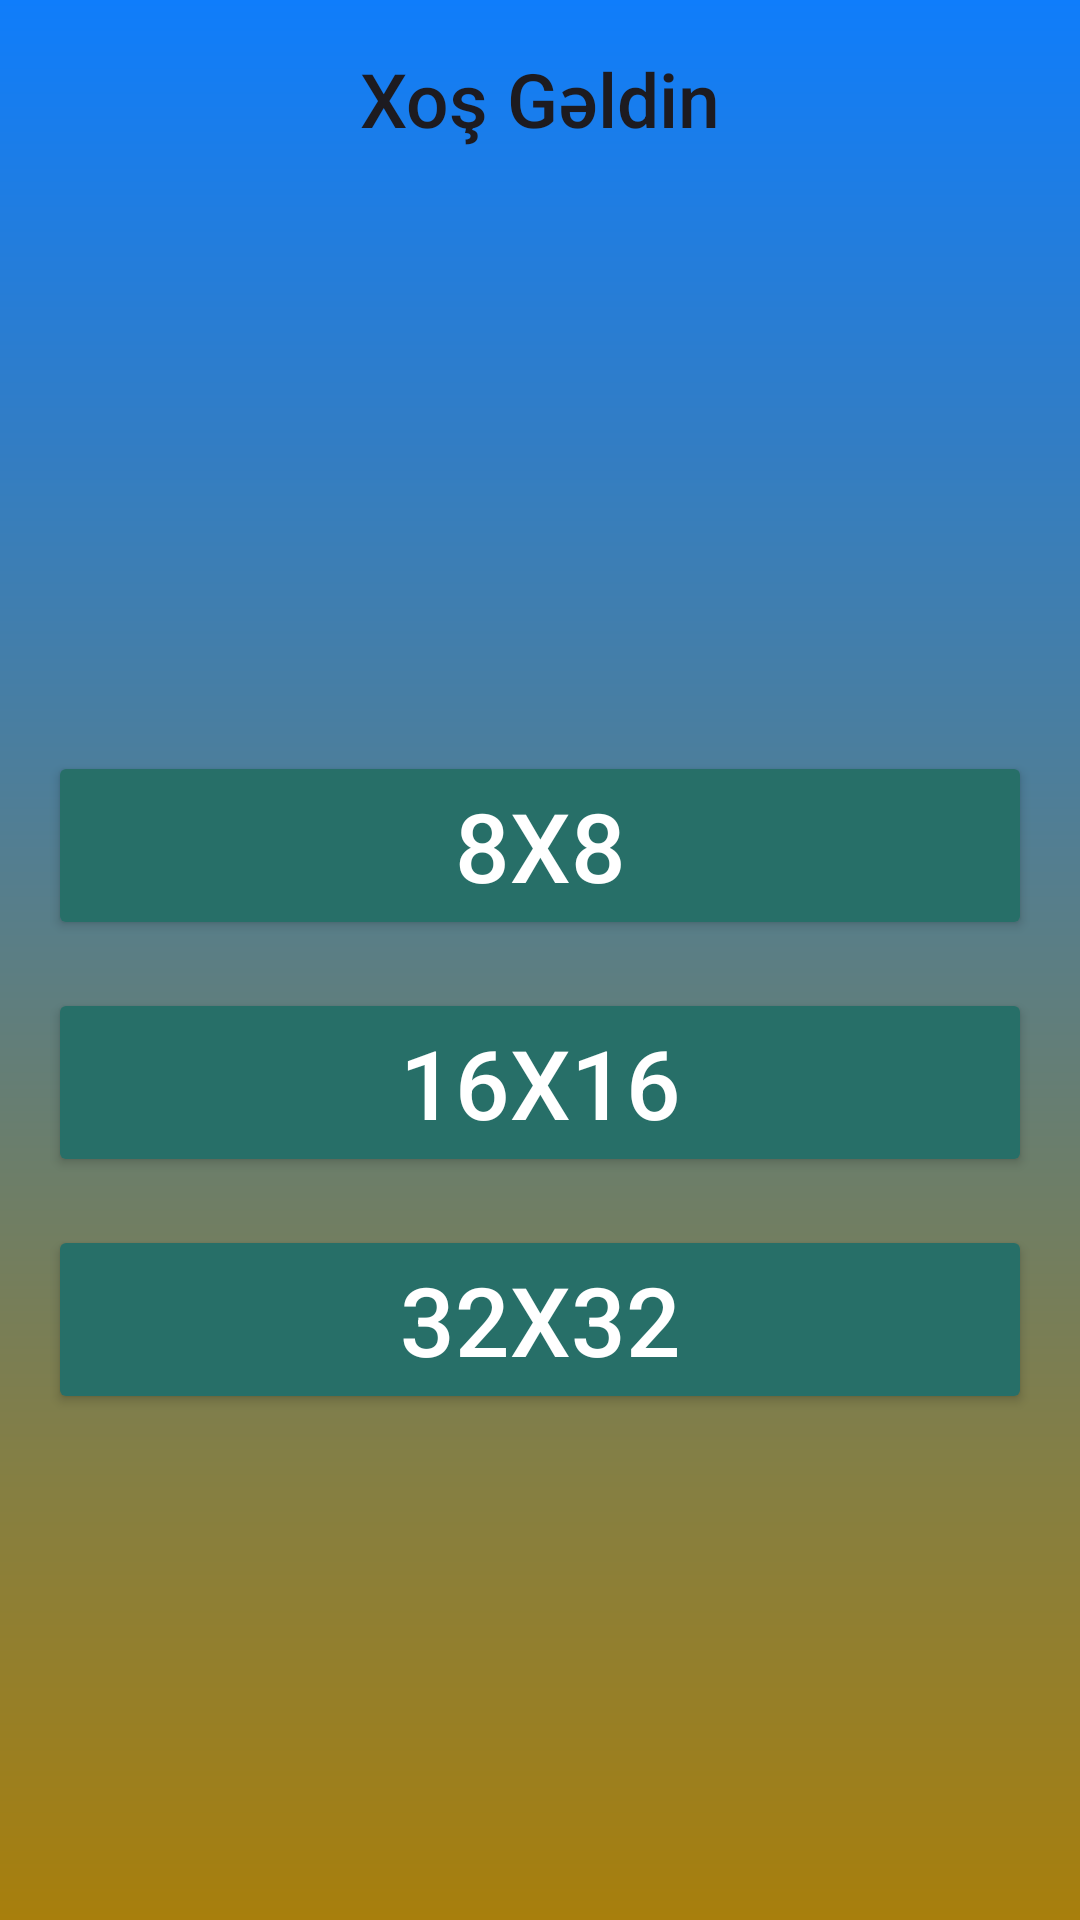

This screen was rendered from an Android layout file. Write that file and the resources it references.
<!-- AndroidManifest.xml: application theme Theme.YaddasOyunu -->
<!-- res/layout/activity_main.xml -->
<?xml version="1.0" encoding="utf-8"?>
<androidx.constraintlayout.widget.ConstraintLayout xmlns:android="http://schemas.android.com/apk/res/android"
    xmlns:app="http://schemas.android.com/apk/res-auto"
    xmlns:tools="http://schemas.android.com/tools"
    android:id="@+id/main"
    android:layout_width="match_parent"
    android:layout_height="match_parent"
    android:background="@drawable/login_background"
    tools:context=".MainActivity">

    <TextView
        android:id="@+id/tvNickname"
        android:layout_width="match_parent"
        android:layout_height="wrap_content"
        android:layout_margin="16dp"
        android:text="Xoş Gəldin"
        android:textAppearance="@style/TextAppearance.AppCompat.Large"
        android:gravity="center"
        android:textSize="25sp"
        android:fontFamily="sans-serif-medium"
        app:layout_constraintTop_toTopOf="parent"
        app:layout_constraintStart_toStartOf="parent"
        app:layout_constraintEnd_toEndOf="parent" />

    <LinearLayout
        android:id="@+id/llOyun"
        android:layout_width="0dp"
        android:layout_height="wrap_content"
        android:orientation="vertical"
        android:layout_marginTop="32dp"
        android:padding="16dp"
        app:layout_constraintTop_toBottomOf="@+id/tvNickname"
        app:layout_constraintStart_toStartOf="parent"
        app:layout_constraintEnd_toEndOf="parent"
        app:layout_constraintBottom_toBottomOf="parent">

        <Button
            android:id="@+id/btn8x8"
            android:layout_width="match_parent"
            android:layout_height="wrap_content"
            android:text="8x8"
            android:backgroundTint="@color/color2"
            android:textSize="32dp"
            android:textColor="@color/white"
            android:layout_marginBottom="16dp" />

        <Button
            android:id="@+id/btn16x16"
            android:layout_width="match_parent"
            android:layout_height="wrap_content"
            android:text="16x16"
            android:textSize="32dp"
            android:backgroundTint="@color/color2"
            android:textColor="@color/white"
            android:layout_marginBottom="16dp" />

        <Button
            android:id="@+id/btn32x32"
            android:layout_width="match_parent"
            android:layout_height="wrap_content"
            android:text="32x32"
            android:textSize="32dp"
            android:backgroundTint="@color/color2"
            android:textColor="@color/white" />

    </LinearLayout>

</androidx.constraintlayout.widget.ConstraintLayout>
<!-- resources referenced by this layout -->
<resources>
  <color name="color2">#276F68</color>
  <color name="white">#FFFFFFFF</color>
  <!-- drawable login_background (drawable) -->
  <?xml version="1.0" encoding="utf-8"?>
  <shape xmlns:android="http://schemas.android.com/apk/res/android">
  
      <gradient
          android:type="linear"
          android:angle="100"
          android:startColor="#0F7DFB"
          android:endColor="#A87F0C"/>
  </shape>
  <style name="Theme.YaddasOyunu" parent="Base.Theme.YaddasOyunu" />
  <style name="Base.Theme.YaddasOyunu" parent="Theme.Material3.DayNight.NoActionBar">
          
          
      </style>
</resources>
